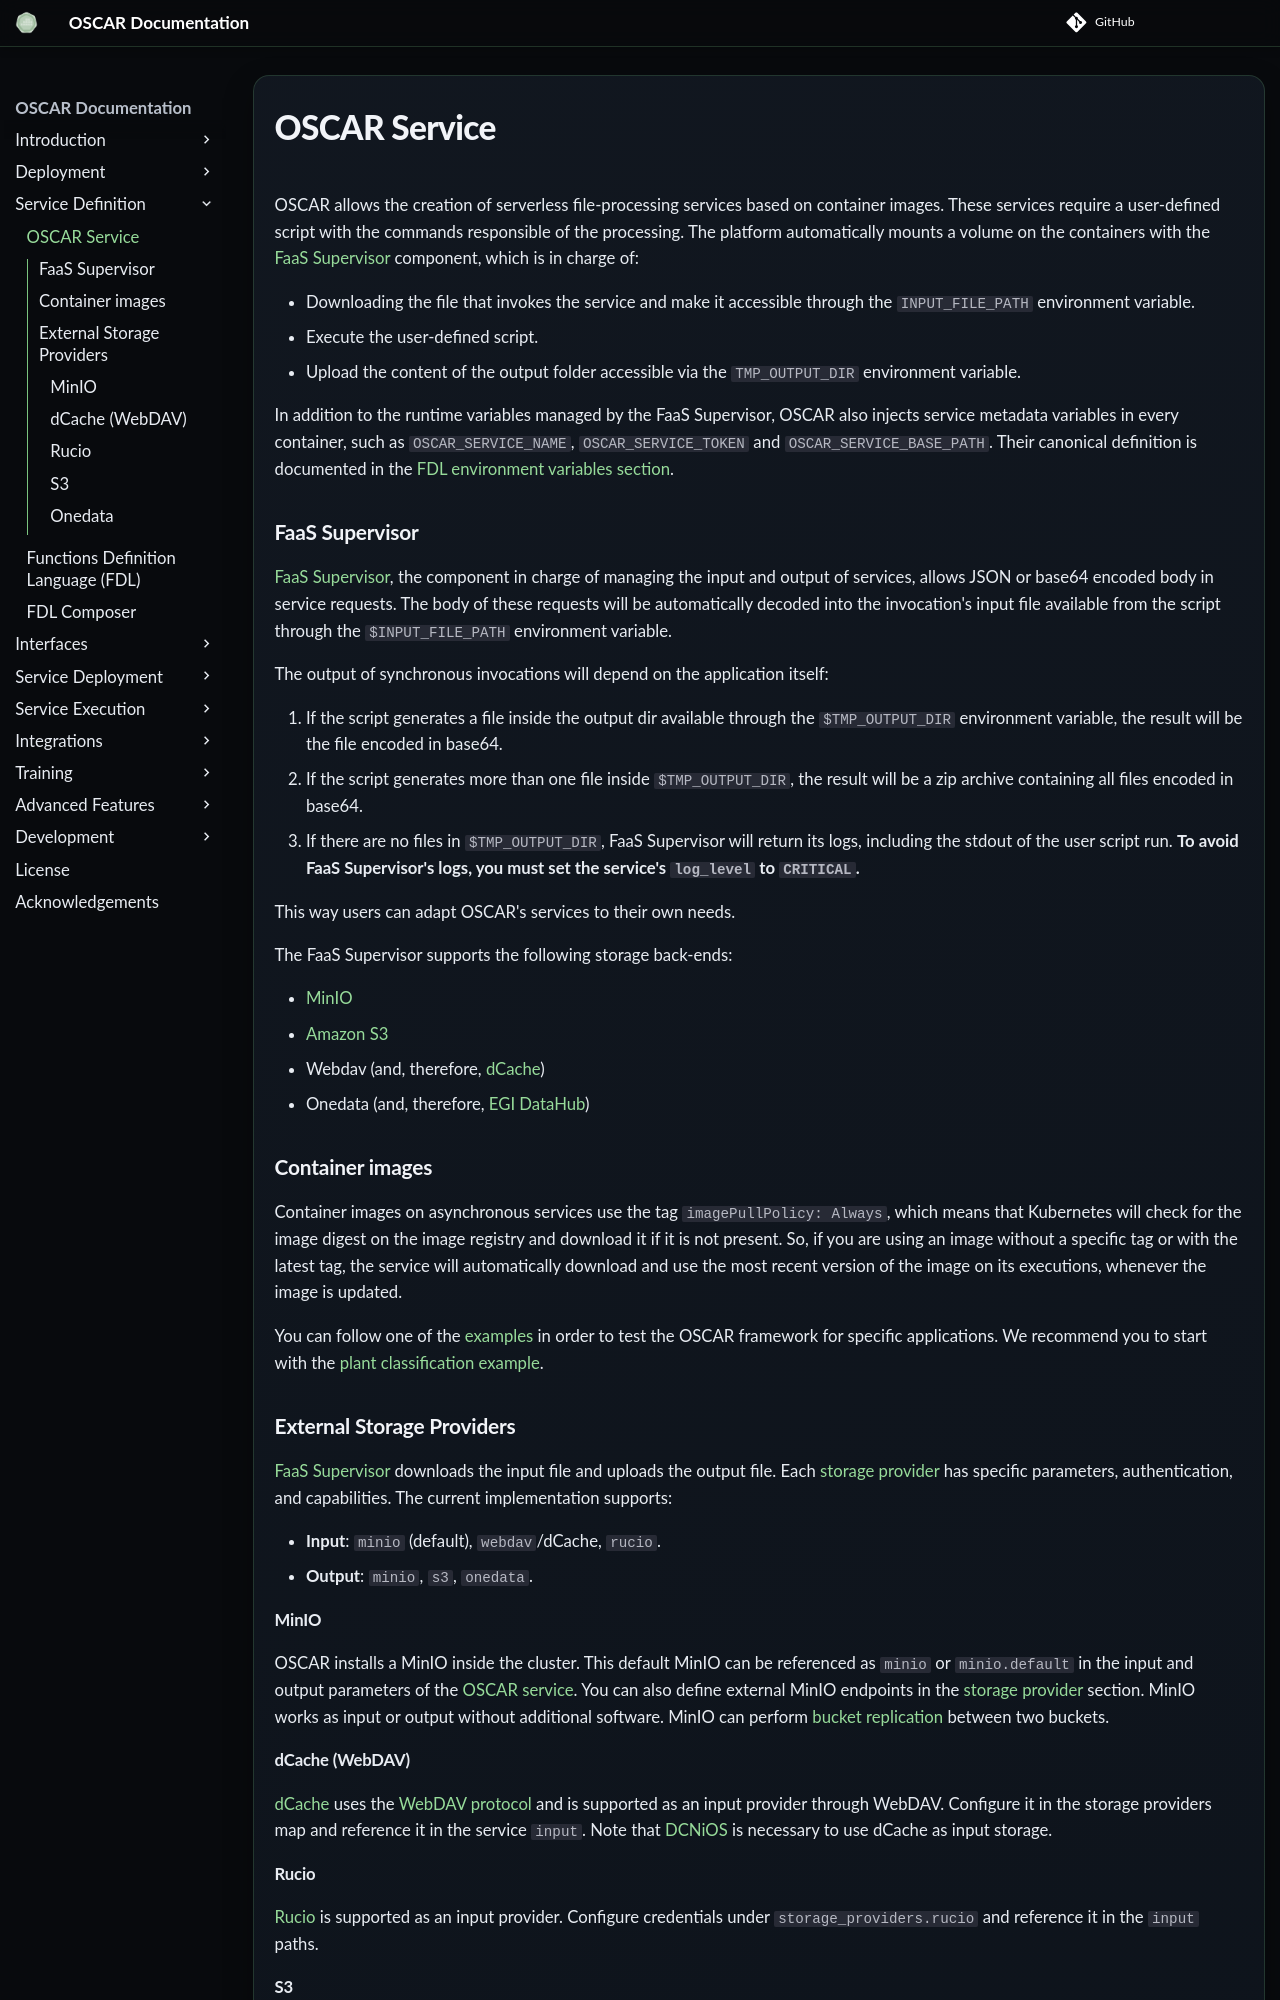

repository: grycap/oscar · page: v4.2.0/oscar-service/index.html · generator: mkdocs

# OSCAR Service

OSCAR allows the creation of serverless file-processing services based on
container images. These services require a user-defined script with the
commands responsible of the processing. The platform automatically mounts a
volume on the containers with the
[FaaS Supervisor](https://github.com/grycap/faas-supervisor) component, which
is in charge of:

- Downloading the file that invokes the service and make it accessible through
    the `INPUT_FILE_PATH` environment variable.
- Execute the user-defined script.
- Upload the content of the output folder accessible via the `TMP_OUTPUT_DIR`
    environment variable.

In addition to the runtime variables managed by the FaaS Supervisor, OSCAR also
injects service metadata variables in every container, such as
`OSCAR_SERVICE_NAME`, `OSCAR_SERVICE_TOKEN` and `OSCAR_SERVICE_BASE_PATH`.
Their canonical definition is documented in the [FDL environment
variables section](fdl.md#envvarsmap).



### FaaS Supervisor

[FaaS Supervisor](https://github.com/grycap/faas-supervisor), the component in
charge of managing the input and output of services, allows JSON or base64
encoded body in service requests. The body of these requests will be
automatically decoded into the invocation's input file available from the
script through the `$INPUT_FILE_PATH` environment variable.

The output of synchronous invocations will depend on the application itself:

1. If the script generates a file inside the output dir available through the
    `$TMP_OUTPUT_DIR` environment variable, the result will be the file encoded in
    base64.
1. If the script generates more than one file inside `$TMP_OUTPUT_DIR`, the
    result will be a zip archive containing all files encoded in base64.
1. If there are no files in `$TMP_OUTPUT_DIR`, FaaS Supervisor will return its
    logs, including the stdout of the user script run.
    **To avoid FaaS Supervisor's logs, you must set the service's `log_level`
    to `CRITICAL`.**

This way users can adapt OSCAR's services to their own needs.

The FaaS Supervisor supports the following storage back-ends:

  * [MinIO](https://min.io)
  * [Amazon S3](https://aws.amazon.com/s3/)
  * Webdav (and, therefore, [dCache](https://dcache.org))
  * Onedata (and, therefore, [EGI DataHub](https://www.egi.eu/service/datahub/))

### Container images

Container images on asynchronous services use the tag `imagePullPolicy: Always`, which means that Kubernetes will check for the image digest on the image registry and download it if it is not present.
So, if you are using an image without a specific tag or with the latest tag, the service will automatically download and use the most recent version of the image on its executions, whenever the image is updated.

You can follow one of the
[examples](https://github.com/grycap/oscar/tree/master/examples)
in order to test the OSCAR framework for specific applications. We recommend
you to start with the
[plant classification example](https://github.com/grycap/oscar/tree/master/examples/plant-classification-sync).
